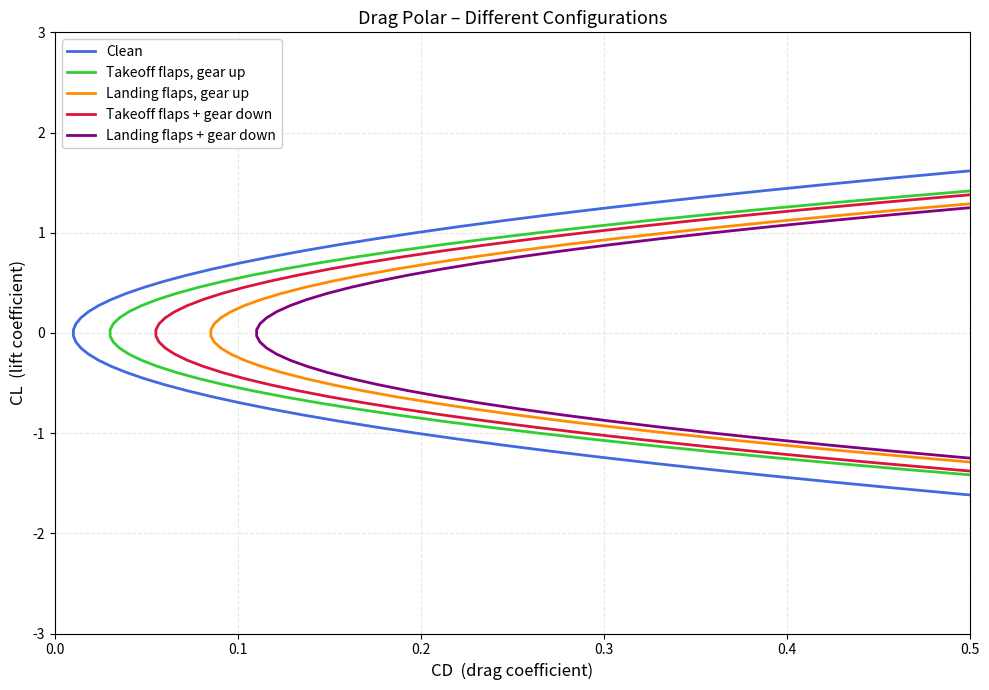

Reproduce this figure in Python.
# This code estimates the drag polars (cl vs cd) for 5 different flight configurations
import numpy as np
import matplotlib.pyplot as plt


# DEFINITIONS

# Estimate Swet
def Swet_Estimator(Wto, c, d):
    Swet = (10 ** c) * (Wto ** d) 
    return Swet

# Estiamte Equivilant Parasite Area (f)
def f_Estimator(Cf, Swet):
    f = Cf * Swet
    return f

# Estimate clean (no flaps, gear up) zero lift coefficient of drag (slide 52 of sizing lecture part 1)
def Cd0_Estimator(Swet, Sref, a, b):
    f = (a * Swet ** b)
    Cd0 = f / Sref
    return Cd0, f

# Function for calculating drag polar
def DragPolar(Cl, Cd0, AR, e):
    Cd = Cd0 + (Cl ** 2) / (np.pi * AR * e)
    return Cd




# PARAMETERS
 
Sref = 740 # ft^2 (Based on openVSP area of main wing + cannard)
a = -2.3979 # Slide 52 of sizing lecture part 1
b = 1 # Slide 52 of sizing lecture part 1
Cf = 0.0040 # Table 12.3 (Navy Fighter)
Wto = 67822 # lbf From Assignment 2 Weight Estimate
c = -0.1289 # Table 3.5 (Fighter)
d = 0.7506  # Table 3.5 (Fighter)
AR = 2.5 # Based on openVSP model
e_Clean = 0.68 # We need to refine this estimation based on historical data (0.68 is just a guess)
Cd0_Clean = 0.01 # Based on openVSP drag analysis 
e_TakeOffFlaps = e_Clean * 0.8 # Based on slide 56 of sizing lecture part 1
Cd0_TakeOffFlaps = Cd0_Clean + 0.02 # Based on slide 56 of sizing lecture part 1
e_LandingFlaps = e_Clean * 0.75 # Based on slide 56 of sizing lecture part 1
Cd0_LandingFlaps = Cd0_Clean + 0.075 # Based on
e_TakeOffFlapsGearDown = e_TakeOffFlaps # Gear doesn't effect wing efficiency 
Cd0_TakeOffFlapsGearDown = Cd0_TakeOffFlaps + 0.025 # Based on slide 56 of sizing lecture part 1
e_LandingFlapsGearDown = e_LandingFlaps # Gear doesn't effect wing efficiency
Cd0_LandingFlapsGearDown = Cd0_LandingFlaps + 0.025 # Based on slide 56 of sizing lecture part 1
Swet = Swet_Estimator(Wto, c, d)
f = f_Estimator(Cf, Swet)
Cl = np.linspace(-3, 3, 100) 



# CALCULATIONS

# Calculate Cd for clean configuration
Cd_Clean = DragPolar(Cl, Cd0_Clean, AR, e_Clean)

# Calculate Cd for Take Off Flaps Down Gear Up
Cd_TakeOffFlaps = DragPolar(Cl, Cd0_TakeOffFlaps, AR, e_TakeOffFlaps)

# Calculate Cd for Landing Flaps Down Gear Up
Cd_LandingFlaps = DragPolar(Cl, Cd0_LandingFlaps, AR, e_LandingFlaps)

# Calculate Cd for Take Off Flaps Down Gear Down
Cd_TakeOffFlapsGearDown = DragPolar(Cl, Cd0_TakeOffFlapsGearDown, AR, e_TakeOffFlapsGearDown)

# Calculate Cd for Landing Flaps Down Gear Down
Cd_LandingFlapsGearDown = DragPolar(Cl, Cd0_LandingFlapsGearDown, AR, e_LandingFlapsGearDown)



# PLOTTING
 
plt.figure(figsize=(10, 7))

# Clean
plt.plot(Cd_Clean, Cl, color='royalblue', linewidth=2, label='Clean')

# Takeoff flaps, gear up
plt.plot(Cd_TakeOffFlaps, Cl, color='limegreen', linewidth=2, label='Takeoff flaps, gear up')

# Landing flaps, gear up
plt.plot(Cd_LandingFlaps, Cl, color='darkorange', linewidth=2, label='Landing flaps, gear up')

# Takeoff flaps + gear down
plt.plot(Cd_TakeOffFlapsGearDown, Cl, color='crimson', linewidth=2.0, label='Takeoff flaps + gear down')

# Landing flaps + gear down
plt.plot(Cd_LandingFlapsGearDown, Cl, color='purple', linewidth=2.0, label='Landing flaps + gear down')

# Formatting
plt.xlabel('CD  (drag coefficient)', fontsize=12)
plt.ylabel('CL  (lift coefficient)', fontsize=12)
plt.title('Drag Polar – Different Configurations', fontsize=13)

plt.grid(True, alpha=0.3, linestyle='--')

# Reasonable axis limits (adjust if needed)
plt.xlim(0.0, 0.5)      # most configs should fit here
plt.ylim(-3, 3)      # allows seeing negative CL if desired

plt.legend(loc='upper left', fontsize=10, framealpha=0.95)

plt.tight_layout()
plt.show()

print('Swet:', Swet)